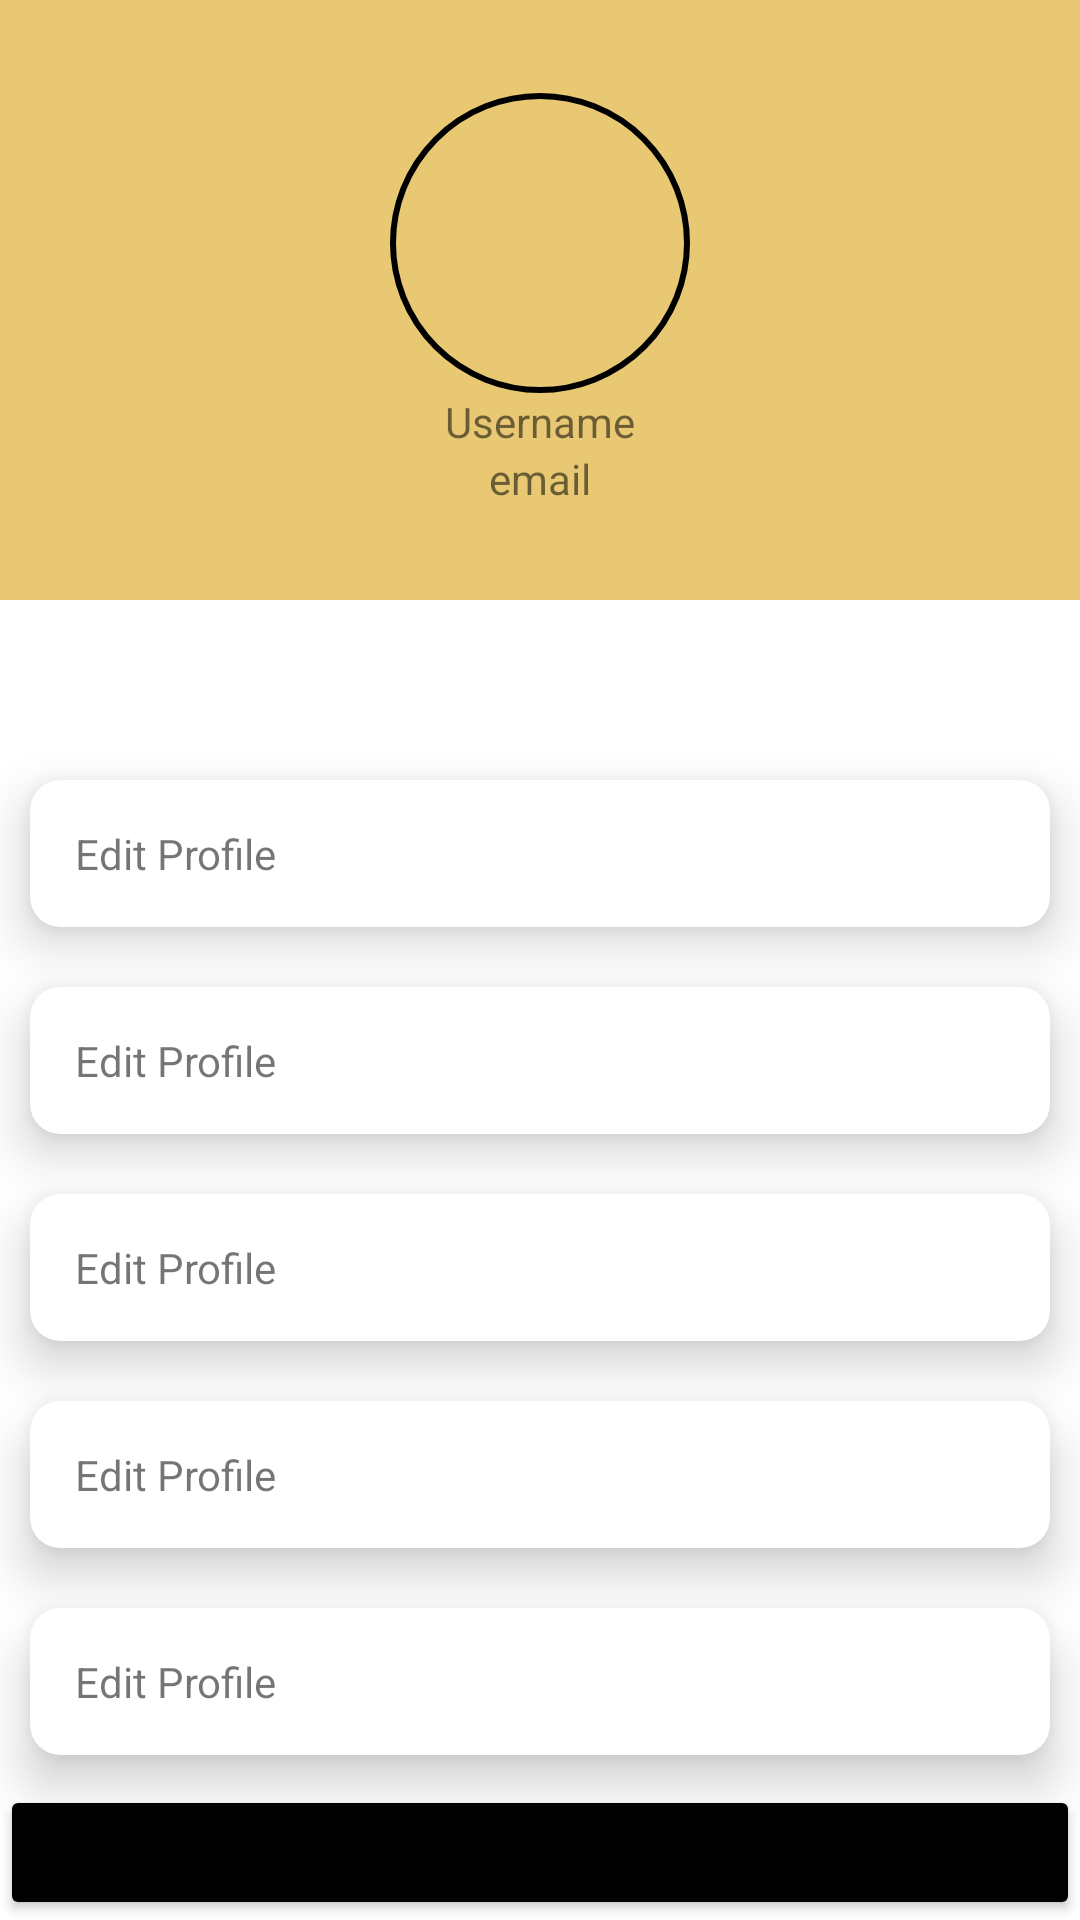

Android layout source for this screen:
<!-- AndroidManifest.xml: application theme Theme.ResturentsilverSpoons -->
<!-- res/layout/test.xml -->
<?xml version="1.0" encoding="utf-8"?>
<LinearLayout xmlns:android="http://schemas.android.com/apk/res/android"
    xmlns:app="http://schemas.android.com/apk/res-auto"
    android:orientation="vertical"
    android:layout_width="match_parent"
    android:layout_height="match_parent">

    <LinearLayout
        android:layout_width="match_parent"
        android:layout_height="200dp"
        android:gravity="center"
        android:orientation="vertical"
        android:background="@color/teal_200"
        android:id="@+id/llty">

        <ImageView
            android:layout_width="100dp"
            android:layout_height="100dp"
            android:src="@drawable/edit_profile"/>
        <TextView
            android:layout_width="wrap_content"
            android:layout_height="wrap_content"
            android:text="Username"/>

        <TextView
            android:layout_width="wrap_content"
            android:layout_height="wrap_content"
            android:text="email"/>



    </LinearLayout>

    <ImageView
        android:layout_width="match_parent"
        android:layout_height="50dp"
        android:scaleType="fitXY"/>


    <androidx.cardview.widget.CardView
        android:layout_width="match_parent"
        android:layout_height="wrap_content"
        android:clickable="true"
        app:contentPadding="15dp"
        android:layout_margin="10dp"
        app:cardElevation="10dp"
        app:cardCornerRadius="10dp">

        <LinearLayout
            android:layout_width="match_parent"
            android:layout_height="match_parent"
            android:orientation="horizontal">
            <TextView
                android:layout_width="wrap_content"
                android:layout_height="wrap_content"
                android:text="Edit Profile"/>

        </LinearLayout>


    </androidx.cardview.widget.CardView>


    <androidx.cardview.widget.CardView
        android:layout_width="match_parent"
        android:layout_height="wrap_content"
        android:clickable="true"
        app:contentPadding="15dp"
        android:layout_margin="10dp"
        app:cardElevation="10dp"
        app:cardCornerRadius="10dp">

        <LinearLayout
            android:layout_width="match_parent"
            android:layout_height="match_parent"
            android:orientation="horizontal">
            <TextView
                android:layout_width="wrap_content"
                android:layout_height="wrap_content"
                android:text="Edit Profile"/>

        </LinearLayout>


    </androidx.cardview.widget.CardView>


    <androidx.cardview.widget.CardView
        android:layout_width="match_parent"
        android:layout_height="wrap_content"
        android:clickable="true"
        app:contentPadding="15dp"
        android:layout_margin="10dp"
        app:cardElevation="10dp"
        app:cardCornerRadius="10dp">

        <LinearLayout
            android:layout_width="match_parent"
            android:layout_height="match_parent"
            android:orientation="horizontal">
            <TextView
                android:layout_width="wrap_content"
                android:layout_height="wrap_content"
                android:text="Edit Profile"/>

        </LinearLayout>


    </androidx.cardview.widget.CardView>


    <androidx.cardview.widget.CardView
        android:layout_width="match_parent"
        android:layout_height="wrap_content"
        android:clickable="true"
        app:contentPadding="15dp"
        android:layout_margin="10dp"
        app:cardElevation="10dp"
        app:cardCornerRadius="10dp">

        <LinearLayout
            android:layout_width="match_parent"
            android:layout_height="match_parent"
            android:orientation="horizontal">
            <TextView
                android:layout_width="wrap_content"
                android:layout_height="wrap_content"
                android:text="Edit Profile"/>

        </LinearLayout>


    </androidx.cardview.widget.CardView>


    <androidx.cardview.widget.CardView
        android:layout_width="match_parent"
        android:layout_height="wrap_content"
        android:clickable="true"
        app:contentPadding="15dp"
        android:layout_margin="10dp"
        app:cardElevation="10dp"
        app:cardCornerRadius="10dp">

        <LinearLayout
            android:layout_width="match_parent"
            android:layout_height="match_parent"
            android:orientation="horizontal">
            <TextView
                android:layout_width="wrap_content"
                android:layout_height="wrap_content"
                android:text="Edit Profile"/>

        </LinearLayout>


    </androidx.cardview.widget.CardView>

    <Button
        android:layout_width="match_parent"
        android:layout_height="wrap_content"
        android:backgroundTint="@color/black"
        android:text="Logout"/>

</LinearLayout>
<!-- resources referenced by this layout -->
<resources>
  <color name="black">#FF000000</color>
  <color name="teal_200">#E8C872</color>
  <!-- drawable edit_profile (drawable) -->
  <?xml version="1.0" encoding="utf-8"?>
  <shape xmlns:android="http://schemas.android.com/apk/res/android"
      android:shape="rectangle">
  
      <stroke
          android:width="2dp"
          android:color="@color/black">
  
      </stroke>
  
      <corners
          android:radius="50dp">
  
      </corners>
  
  </shape>
  <style name="Theme.ResturentsilverSpoons" parent="Theme.MaterialComponents.Light.NoActionBar">
          
          <item name="colorPrimary">@color/teal_200</item>
          <item name="colorPrimaryVariant">@color/teal_200</item>
          <item name="colorOnPrimary">@color/black</item>
          
          <item name="colorSecondary">@color/teal_200</item>
          <item name="colorSecondaryVariant">@color/teal_700</item>
          <item name="colorOnSecondary">@color/black</item>
          
          <item name="android:statusBarColor">?attr/colorPrimaryVariant</item>
          
      </style>
  <color name="teal_700">#FF018786</color>
</resources>
